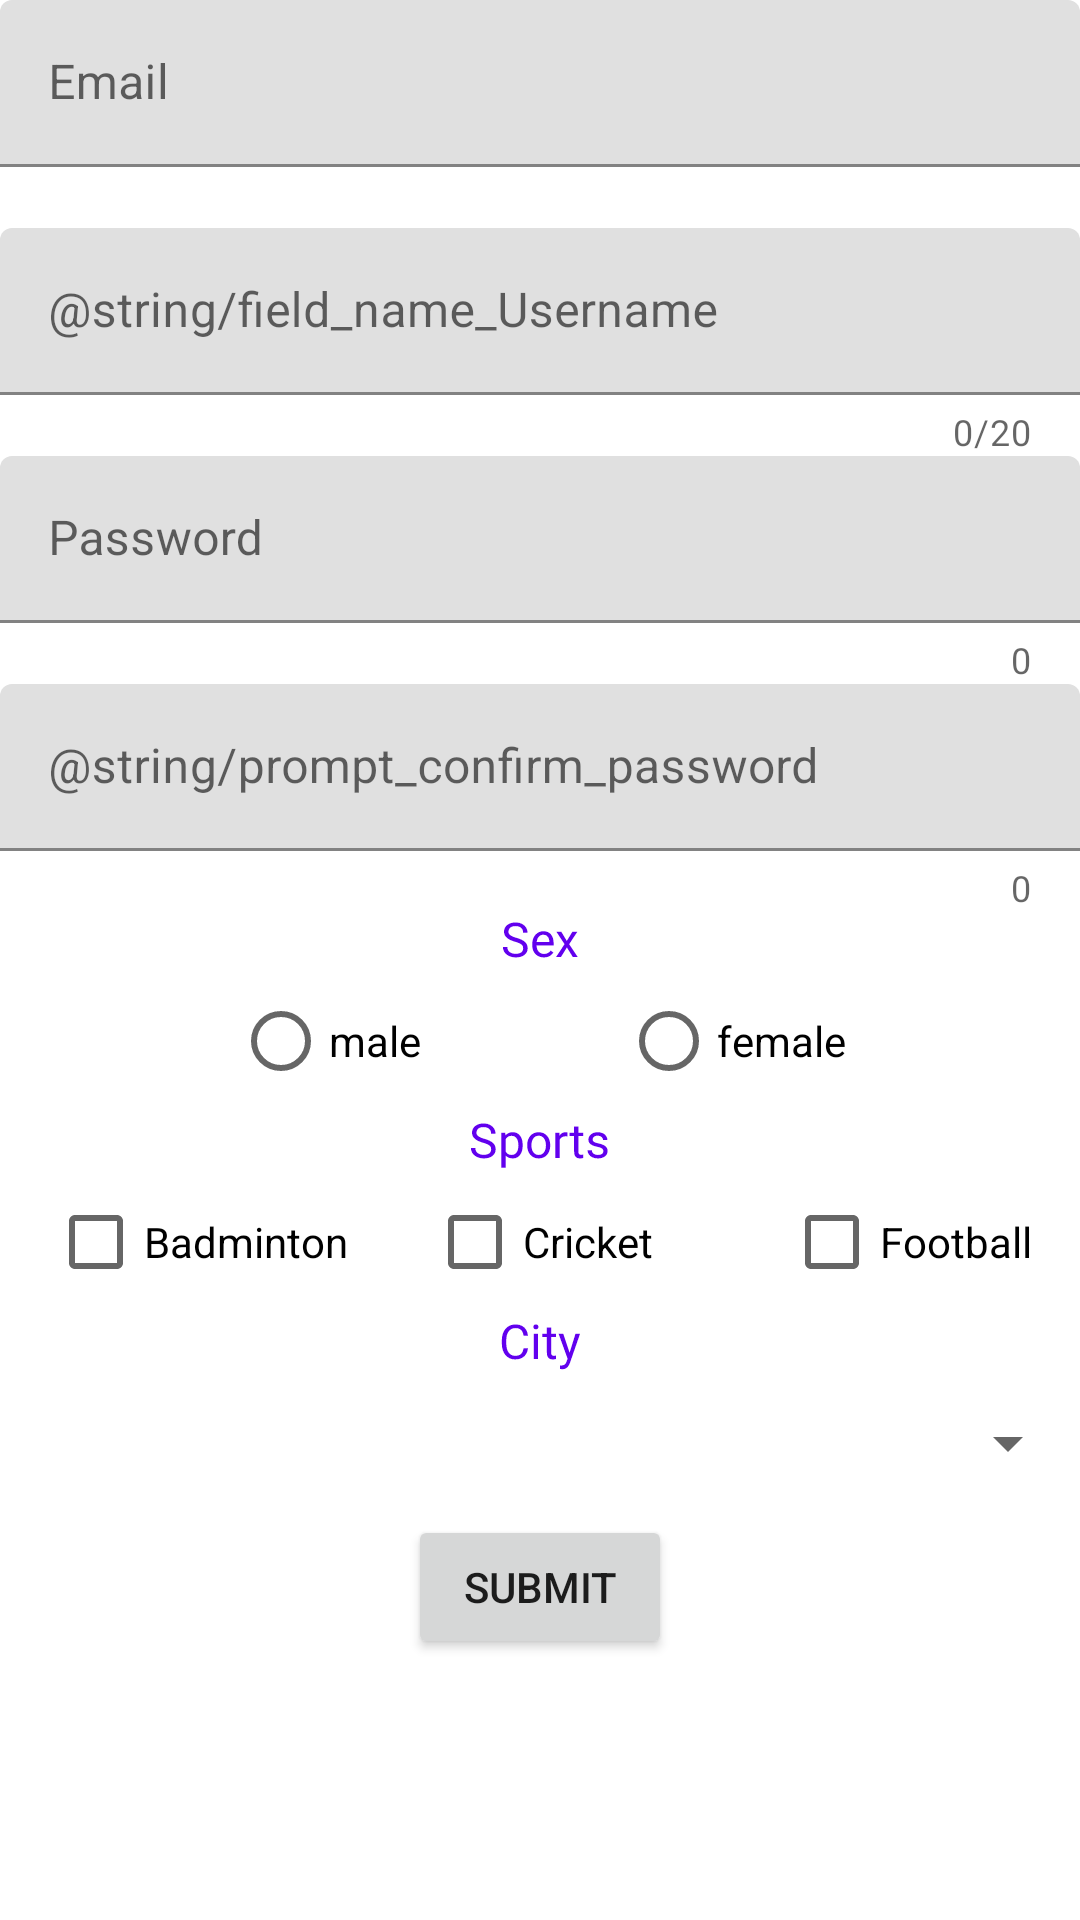

Android layout source for this screen:
<!-- AndroidManifest.xml: application theme Theme.AssignmentSplash -->
<!-- res/layout/activity_registration.xml -->
<?xml version="1.0" encoding="utf-8"?>
<LinearLayout xmlns:app="http://schemas.android.com/apk/res-auto"
    xmlns:tools="http://schemas.android.com/tools"
    xmlns:android="http://schemas.android.com/apk/res/android"
    android:layout_width="match_parent"
    android:orientation="vertical"
    android:layout_height="match_parent"
    tools:context=".Registration">

    <com.google.android.material.textfield.TextInputLayout
        android:id="@+id/email_address"
        android:layout_width="match_parent"
        android:layout_height="wrap_content"
        android:hint="@string/prompt_email"
        app:errorEnabled="true">
        <com.google.android.material.textfield.TextInputEditText
            android:layout_width="match_parent"
            android:layout_height="wrap_content"
            android:inputType="textEmailAddress">

        </com.google.android.material.textfield.TextInputEditText>
    </com.google.android.material.textfield.TextInputLayout>

    <com.google.android.material.textfield.TextInputLayout
        android:id="@+id/username"
        android:layout_width="match_parent"
        android:layout_height="wrap_content"
        app:counterEnabled="true"
        app:counterMaxLength="20"

        android:hint="@string/field_name_Username"
        app:errorEnabled="true"
        >
    <com.google.android.material.textfield.TextInputEditText
        android:layout_width="match_parent"
        android:layout_height="wrap_content"
        android:inputType="text">

    </com.google.android.material.textfield.TextInputEditText>
    </com.google.android.material.textfield.TextInputLayout>

    <com.google.android.material.textfield.TextInputLayout
        android:id="@+id/password"
        android:layout_width="match_parent"
        android:layout_height="wrap_content"
        android:hint="@string/prompt_password"
        app:counterEnabled="true"

        app:errorEnabled="true"
        >
        <com.google.android.material.textfield.TextInputEditText
            android:layout_width="match_parent"
            android:layout_height="wrap_content"
            android:inputType="textWebPassword">

        </com.google.android.material.textfield.TextInputEditText>
    </com.google.android.material.textfield.TextInputLayout>

    <com.google.android.material.textfield.TextInputLayout
        android:id="@+id/confirm_password"
        android:layout_width="match_parent"
        android:layout_height="wrap_content"
        android:hint="@string/prompt_confirm_password"
        app:counterEnabled="true"

        app:errorEnabled="true"
        >
        <com.google.android.material.textfield.TextInputEditText
            android:layout_width="match_parent"
            android:layout_height="wrap_content"
            android:inputType="textWebPassword">

        </com.google.android.material.textfield.TextInputEditText>
    </com.google.android.material.textfield.TextInputLayout>

    <androidx.constraintlayout.utils.widget.MotionLabel
        android:layout_width="match_parent"
        android:layout_height="wrap_content"
        android:text="Sex" />
    <RadioGroup
        android:id="@+id/radio_group"
        android:layout_width="match_parent"
        android:layout_height="wrap_content"
        android:orientation="horizontal"
        android:gravity="center"

       >


        <RadioButton
            android:id="@+id/male"
            android:layout_width="wrap_content"
            android:layout_height="match_parent"
            android:layout_marginRight="100px"
            android:contentDescription="Male"
            android:text="male" />


        <RadioButton
            android:id="@+id/female"
            android:layout_width="wrap_content"
            android:layout_height="match_parent"
            android:layout_marginLeft="100px"
            android:contentDescription="female"
            android:text="female" />

    </RadioGroup>

    <androidx.constraintlayout.utils.widget.MotionLabel
        android:layout_width="match_parent"
        android:layout_height="wrap_content"
        android:text="Sports"
        app:layout_constraintEnd_toEndOf="parent"
        app:layout_constraintStart_toStartOf="parent"
        app:layout_constraintTop_toTopOf="parent" />

    <androidx.constraintlayout.widget.ConstraintLayout
        android:layout_width="match_parent"
        android:layout_height="wrap_content">

        <CheckBox
            android:id="@+id/checkBox"
            android:layout_width="wrap_content"
            android:layout_height="match_parent"
            android:layout_marginStart="16dp"
            android:text="Badminton"
            app:layout_constraintBottom_toBottomOf="parent"
            app:layout_constraintStart_toStartOf="parent"
            app:layout_constraintTop_toTopOf="parent"
            app:layout_constraintVertical_bias="0.0" />

        <CheckBox
            android:id="@+id/checkBox2"
            android:layout_width="wrap_content"
            android:layout_height="match_parent"
            android:text="Cricket"
            app:layout_constraintEnd_toEndOf="parent"
            app:layout_constraintHorizontal_bias="0.5"
            app:layout_constraintStart_toStartOf="parent"
            app:layout_constraintTop_toTopOf="parent" />

        <CheckBox
            android:id="@+id/checkBox4"
            android:layout_width="wrap_content"
            android:layout_height="match_parent"
            android:layout_marginEnd="16dp"
            android:text="Football"
            app:layout_constraintBottom_toBottomOf="parent"
            app:layout_constraintEnd_toEndOf="parent"
            app:layout_constraintTop_toTopOf="parent"
            app:layout_constraintVertical_bias="0.0" />


    </androidx.constraintlayout.widget.ConstraintLayout>

    <androidx.constraintlayout.utils.widget.MotionLabel
        android:layout_width="match_parent"
        android:layout_height="wrap_content"
        android:text="City"
        app:layout_constraintEnd_toEndOf="parent"
        app:layout_constraintStart_toStartOf="parent"
        app:layout_constraintTop_toTopOf="parent" />

    <Spinner
        android:id="@+id/spinner"
        android:layout_width="match_parent"
        android:layout_height="wrap_content"

        android:minHeight="48dp"
        android:scrollbarSize="48dp"
        tools:ignore="SpeakableTextPresentCheck" />

    <Button
        android:id="@+id/registration_submit"
        android:layout_width="wrap_content"
        android:layout_height="wrap_content"
        android:enabled="true"
        android:text="Submit"
        android:layout_gravity="center_horizontal"/>
</LinearLayout>
<!-- resources referenced by this layout -->
<resources>
  <string name="prompt_email">Email</string>
  <string name="prompt_password">Password</string>
  <style name="Theme.AssignmentSplash" parent="Theme.MaterialComponents.DayNight.DarkActionBar">
          
          <item name="colorPrimary">@color/purple_500</item>
          <item name="colorPrimaryVariant">@color/purple_700</item>
          <item name="colorOnPrimary">@color/white</item>
          
          <item name="colorSecondary">@color/teal_200</item>
          <item name="colorSecondaryVariant">@color/teal_700</item>
          <item name="colorOnSecondary">@color/black</item>
          
          <item name="android:statusBarColor" tools:targetApi="l">?attr/colorPrimaryVariant</item>
          
      </style>
  <!-- not gathered from this repository: default colours our renderer supplied (Android Studio template values) -->
  <color name="purple_500">#FF6200EE</color>
  <color name="purple_700">#FF3700B3</color>
  <color name="teal_200">#FF03DAC5</color>
  <color name="teal_700">#FF018786</color>
  <color name="black">#FF000000</color>
  <color name="white">#FFFFFFFF</color>
</resources>
